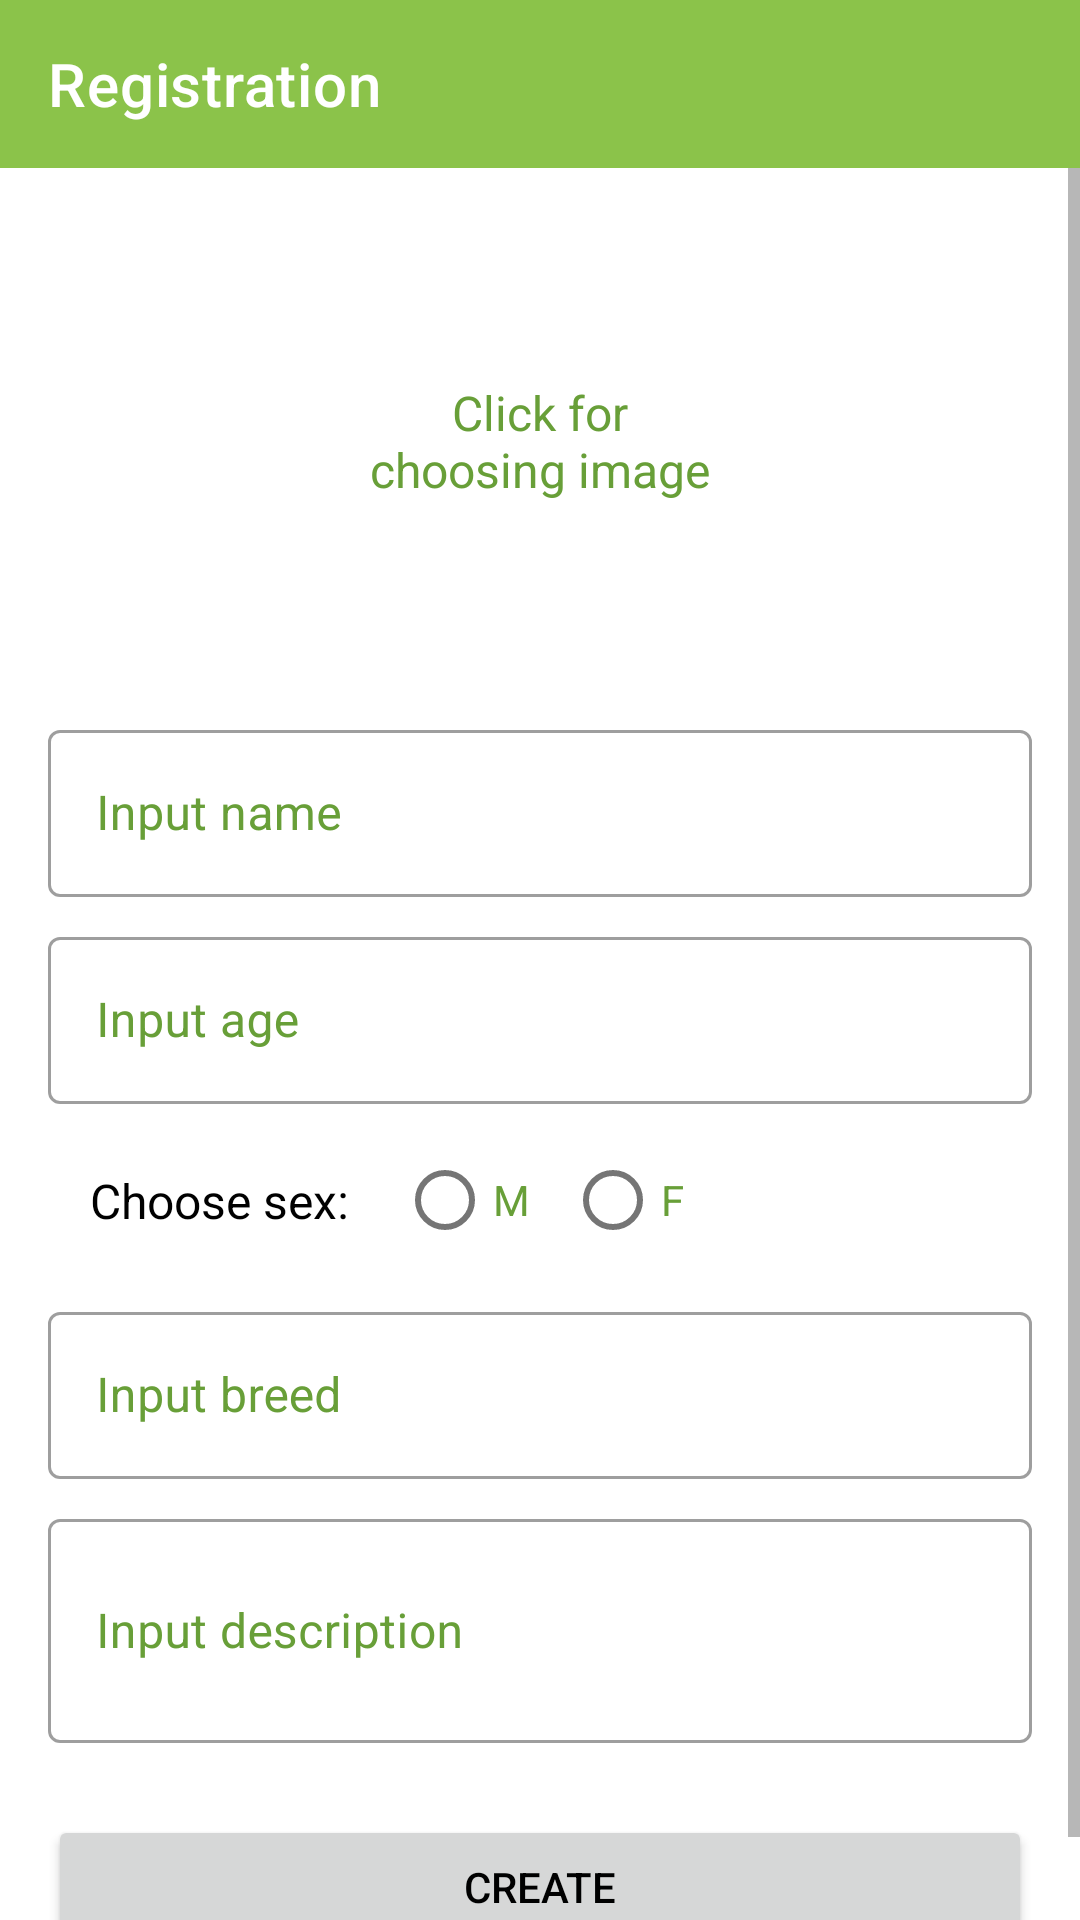

Reconstruct the res/layout file that produces this screen, plus the resources it refers to.
<!-- AndroidManifest.xml: application theme Theme.DogDiary -->
<!-- res/layout/fragment_registration.xml -->
<?xml version="1.0" encoding="utf-8"?>
<LinearLayout xmlns:android="http://schemas.android.com/apk/res/android"
    xmlns:app="http://schemas.android.com/apk/res-auto"
    xmlns:tools="http://schemas.android.com/tools"
    android:layout_width="match_parent"
    android:layout_height="match_parent"
    android:orientation="vertical">

    <com.google.android.material.appbar.AppBarLayout
        android:id="@+id/appbar"
        android:layout_width="match_parent"
        android:layout_height="wrap_content">

        <com.google.android.material.appbar.MaterialToolbar
            android:id="@+id/topAppBar_registration"
            style="@style/Widget.MaterialComponents.Toolbar.Primary"
            android:layout_width="match_parent"
            android:layout_height="?attr/actionBarSize"
            app:title="@string/registration" />

    </com.google.android.material.appbar.AppBarLayout>

    <ScrollView
        android:layout_width="match_parent"
        android:layout_height="match_parent"
        android:fillViewport="true">

        <androidx.constraintlayout.widget.ConstraintLayout
            android:layout_width="match_parent"
            android:layout_height="wrap_content">

            <ImageView
                android:id="@+id/img_registration"
                android:layout_width="150dp"
                android:layout_height="150dp"
                android:layout_marginHorizontal="16dp"
                android:layout_marginTop="16dp"
                android:scaleType="centerCrop"
                app:layout_constraintBottom_toTopOf="@id/txt_input_registration_name"
                app:layout_constraintEnd_toEndOf="parent"
                app:layout_constraintStart_toStartOf="parent"
                app:layout_constraintTop_toTopOf="parent"
                app:layout_constraintVertical_bias="0"
                app:layout_constraintVertical_chainStyle="packed"
                tools:src="@drawable/test_dolka" />

            <TextView
                android:id="@+id/txt_img_label_registration"
                android:layout_width="120dp"
                android:layout_height="wrap_content"
                android:gravity="center"
                android:lines="2"
                android:text="@string/click_for_choosing_image"
                android:textColor="?colorPrimaryVariant"
                android:textSize="16sp"
                app:layout_constraintBottom_toBottomOf="@id/img_registration"
                app:layout_constraintEnd_toEndOf="@id/img_registration"
                app:layout_constraintStart_toStartOf="@id/img_registration"
                app:layout_constraintTop_toTopOf="@id/img_registration" />

            <com.google.android.material.textfield.TextInputLayout
                android:id="@+id/txt_input_registration_name"
                android:layout_width="0dp"
                android:layout_height="wrap_content"
                android:layout_marginHorizontal="16dp"
                android:layout_marginTop="16dp"
                android:hint="@string/input_name"
                app:layout_constraintBottom_toTopOf="@id/txt_input_registration_age"
                app:layout_constraintEnd_toEndOf="parent"
                app:layout_constraintStart_toStartOf="parent"
                app:layout_constraintTop_toBottomOf="@id/img_registration">

                <com.google.android.material.textfield.TextInputEditText
                    android:id="@+id/edt_name"
                    android:layout_width="match_parent"
                    android:layout_height="wrap_content"
                    android:maxLines="1"
                    android:textColor="?android:textColorPrimary" />

            </com.google.android.material.textfield.TextInputLayout>

            <com.google.android.material.textfield.TextInputLayout
                android:id="@+id/txt_input_registration_age"
                android:layout_width="0dp"
                android:layout_height="wrap_content"
                android:layout_marginHorizontal="16dp"
                android:layout_marginTop="8dp"
                android:hint="@string/input_age"
                app:layout_constraintBottom_toTopOf="@id/radio_group_sex_registration"
                app:layout_constraintEnd_toEndOf="parent"
                app:layout_constraintStart_toStartOf="parent"
                app:layout_constraintTop_toBottomOf="@id/txt_input_registration_name">

                <com.google.android.material.textfield.TextInputEditText
                    android:id="@+id/edt_age"
                    android:layout_width="match_parent"
                    android:inputType="number"
                    android:layout_height="wrap_content"
                    android:maxLines="1"
                    android:textColor="?android:textColorPrimary" />

            </com.google.android.material.textfield.TextInputLayout>

            <TextView
                android:id="@+id/txt_choose_registration_sex"
                android:layout_width="wrap_content"
                android:layout_height="wrap_content"
                android:layout_marginHorizontal="30dp"
                android:text="@string/choose_sex"
                android:textColor="?android:textColorPrimary"
                android:textSize="16sp"
                app:layout_constraintBottom_toBottomOf="@id/radio_group_sex_registration"
                app:layout_constraintEnd_toStartOf="@id/radio_group_sex_registration"
                app:layout_constraintStart_toStartOf="parent"
                app:layout_constraintTop_toTopOf="@id/radio_group_sex_registration" />

            <RadioGroup
                android:id="@+id/radio_group_sex_registration"
                android:layout_width="0dp"
                android:layout_height="wrap_content"
                android:layout_marginHorizontal="16dp"
                android:layout_marginTop="8dp"
                android:orientation="horizontal"
                app:layout_constraintBottom_toTopOf="@id/txt_input_registration_breed"
                app:layout_constraintStart_toEndOf="@id/txt_choose_registration_sex"
                app:layout_constraintTop_toBottomOf="@id/txt_input_registration_age">

                <RadioButton
                    android:id="@+id/radio_btn_male"
                    android:layout_width="wrap_content"
                    android:layout_height="match_parent"
                    android:layout_marginEnd="8dp"
                    android:text="@string/m"
                    android:textColor="?colorPrimaryVariant" />

                <RadioButton
                    android:id="@+id/radio_btn_female"
                    android:layout_width="match_parent"
                    android:layout_height="match_parent"
                    android:text="@string/f"
                    android:textColor="?colorPrimaryVariant" />

            </RadioGroup>

            <com.google.android.material.textfield.TextInputLayout
                android:id="@+id/txt_input_registration_breed"
                android:layout_width="0dp"
                android:layout_height="wrap_content"
                android:layout_marginHorizontal="16dp"
                android:layout_marginTop="8dp"
                android:focusable="false"
                android:hint="@string/input_breed"
                app:layout_constraintBottom_toTopOf="@id/txt_input_registration_description"
                app:layout_constraintEnd_toEndOf="parent"
                app:layout_constraintStart_toStartOf="parent"
                app:layout_constraintTop_toBottomOf="@id/radio_group_sex_registration">

                <com.google.android.material.textfield.TextInputEditText
                    android:id="@+id/edt_breed"
                    android:layout_width="match_parent"
                    android:layout_height="wrap_content"
                    android:clickable="true"
                    android:focusable="false"
                    android:maxLines="1"
                    android:textColor="?android:textColorPrimary" />

            </com.google.android.material.textfield.TextInputLayout>

            <com.google.android.material.textfield.TextInputLayout
                android:id="@+id/txt_input_registration_description"
                android:layout_width="0dp"
                android:layout_height="wrap_content"
                android:layout_marginHorizontal="16dp"
                android:layout_marginTop="8dp"
                android:layout_marginBottom="8dp"
                android:hint="@string/input_description"
                app:layout_constraintBottom_toTopOf="@id/btn_create_dog"
                app:layout_constraintEnd_toEndOf="parent"
                app:layout_constraintStart_toStartOf="parent"
                app:layout_constraintTop_toBottomOf="@id/txt_input_registration_breed">

                <com.google.android.material.textfield.TextInputEditText
                    android:id="@+id/edt_description"
                    android:layout_width="match_parent"
                    android:layout_height="wrap_content"
                    android:lines="2"
                    android:maxLines="3"
                    android:textColor="?android:textColorPrimary" />

            </com.google.android.material.textfield.TextInputLayout>

            <Button
                android:id="@+id/btn_create_dog"
                android:layout_width="0dp"
                android:layout_height="wrap_content"
                android:layout_margin="16dp"
                android:text="@string/create"
                app:layout_constraintBottom_toBottomOf="parent"
                app:layout_constraintEnd_toEndOf="parent"
                app:layout_constraintStart_toStartOf="parent"
                app:layout_constraintTop_toBottomOf="@id/txt_input_registration_description" />
        </androidx.constraintlayout.widget.ConstraintLayout>
    </ScrollView>

</LinearLayout>
<!-- resources referenced by this layout -->
<resources>
  <!-- drawable test_dolka: jpg bitmap (drawable-xxxhdpi, 105966 bytes) -->
  <string name="choose_sex">Choose sex:</string>
  <string name="click_for_choosing_image">Click for choosing image</string>
  <string name="create">create</string>
  <string name="f">F</string>
  <string name="input_age">Input age</string>
  <string name="input_breed">Input breed</string>
  <string name="input_description">Input description</string>
  <string name="input_name">Input name</string>
  <string name="m">M</string>
  <string name="registration">Registration</string>
  <style name="Theme.DogDiary" parent="Theme.MaterialComponents.Light.NoActionBar">
          
          <item name="colorPrimary">@color/green</item>
          <item name="colorPrimaryVariant">@color/green_dark</item>
          <item name="colorOnPrimary">@color/white</item>
          
          <item name="colorSecondary">@color/green_light</item>
          <item name="colorSecondaryVariant">@color/green_light</item>
          <item name="colorOnSecondary">@color/black</item>
          <item name="colorError">@color/red</item>
          <item name="colorOnError">@color/white</item>
          <item name="background">@color/white</item>
          <item name="colorOnBackground">@color/black</item>
          <item name="colorSurface">@color/white</item>
          <item name="colorOnSurface">@color/black</item>
          <item name="android:textColorPrimary">@color/black</item>
          <item name="android:textColorSecondary">@color/gray_medium</item>
          <item name="android:textColorTertiary">@color/gray_light</item>
  
          
          <item name="android:statusBarColor" tools:targetApi="l">?attr/colorPrimaryVariant</item>
          
  
          <item name="materialButtonStyle">@style/Button</item>
          <item name="textInputStyle">@style/MyTextInputLayout</item>
      </style>
  <color name="green">#8BC34A</color>
  <color name="green_dark">#689F38</color>
  <color name="white">#FFFFFFFF</color>
  <color name="green_light">#DCEDC8</color>
  <color name="black">#FF000000</color>
  <color name="red">#B00020</color>
  <color name="gray_medium">#757575</color>
  <color name="gray_light">#BDBDBD</color>
  <style name="Button" parent="@style/Widget.MaterialComponents.Button">
          <item name="cornerRadius">8dp</item>
      </style>
  <style name="MyTextInputLayout" parent="Widget.MaterialComponents.TextInputLayout.OutlinedBox">
          <item name="cornerRadius">16dp</item>
          <item name="colorError">?colorError</item>
          <item name="android:textColorHint">?colorPrimaryVariant</item>
  
      </style>
</resources>
